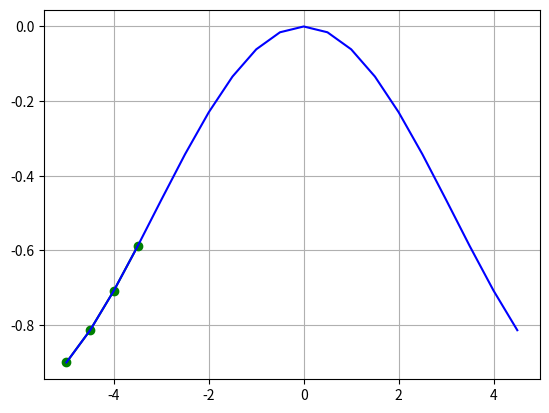

Python code for this plot:
import math
import matplotlib.pyplot as plot
import numpy


class NeuralNetwork:
    def __init__(self, eta, N, a, b, p, M):
        self.__eta = eta
        self.__N = N
        self.__a = a
        self.__b = b
        self.__p = p
        self.__M = M
        self.__k = 0
        self.__weight = [0] * (p + 1)
        self.__x = []
        self.__y = []
        self.__realY = []
        self.__error = 0

    def generateX(self):
        deltaX = (abs(self.__b) + abs(self.__a)) / self.__N
        for i in range(self.__p):
            self.__x.append(self.__a + i * deltaX)

    def generateY(self):
        for i in self.__x:
            self.__y.append(self.func(i))
        self.__realY = self.__y.copy()

    def func(self, x):
        return 0.5 * math.cos(0.5 * x) - 0.5

    def countNet(self, i):
        net = 0
        for j in range(0, self.__p):
            net += self.__y[i + j] * self.__weight[j]
        net += self.__weight[self.__p]
        return net

    def weightCorrect(self, sigma, i):
        for j in range(0, self.__p):
            self.__weight[j + 1] = self.__weight[j + 1] + self.countDeltaWeight(sigma, self.__y[i + j])

    def countDeltaWeight(self, sigma, y_j):
        return sigma * self.__eta * y_j

    def countError(self, i):
        for j in range(i, i + self.__p):
            self.__error += (self.__realY[j] - self.__y[j]) ** 2
        self.__error = math.sqrt(self.__error)

    def study(self):
        while self.__k < self.__M:
            self.__x.clear()
            self.__y.clear()
            self.__realY.clear()

            self.generateX()
            self.generateY()

            for i in range(self.__p, self.__N):
                self.__y.append(self.countNet(i - self.__p))
                self.__x.append(self.__x[-1] + (abs(self.__b) + abs(self.__a)) / self.__N)
                self.__realY.append(self.func(self.__x[i]))

                self.weightCorrect(self.__realY[i] - self.__y[i], i - self.__p)
                self.countError(i - self.__p)

            self.__k += 1

    def getX(self):
        return self.__x

    def getY(self):
        return self.__y

    def getRealY(self):
        return self.__realY


def printGraph(x, y, realY):
    plot.plot(x, y, 'go-')
    plot.plot(x, realY, 'b-')
    plot.grid(True)
    plot.show()


def start():
    nw = NeuralNetwork(1, 20, -5, 5, 4, 4000)
    nw.study()
    printGraph(nw.getX(), nw.getY(), nw.getRealY())


if __name__ == '__main__':
    start()
